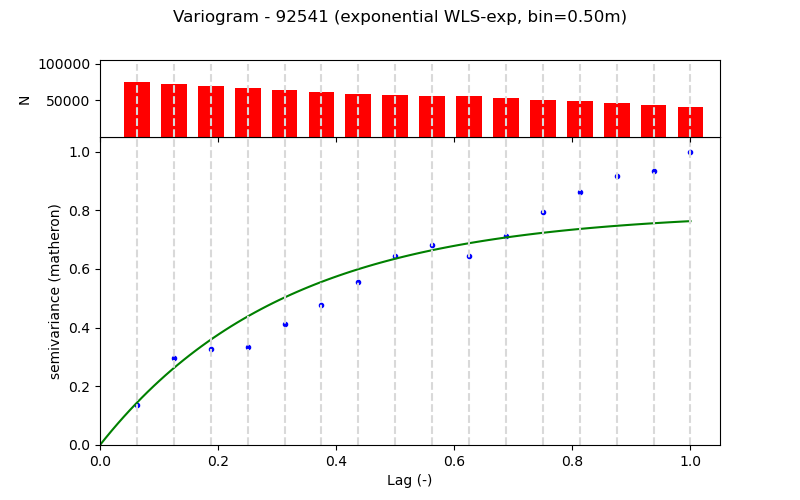

The table this chart was drawn from, first rows:
Lag (m), Semivariance, Count, Fitted_Semivariance
0.5, 0.01796, 74684, 0.01887
1.0, 0.03875, 72456, 0.03432
1.5, 0.04287, 69256, 0.04697
2.0, 0.04357, 66754, 0.05733
2.5, 0.054, 64065, 0.0658
3.0, 0.06249, 61332, 0.07275
3.5, 0.07266, 58750, 0.07843
4.0, 0.08434, 57088, 0.08308
4.5, 0.08942, 56440, 0.08689
5.0, 0.08436, 55264, 0.09001
5.5, 0.09316, 52981, 0.09257
6.0, 0.1038, 50841, 0.09466
6.5, 0.113, 48631, 0.09637
7.0, 0.1199, 46285, 0.09777
7.5, 0.1222, 43785, 0.09892
8.0, 0.1308, 41275, 0.09986
